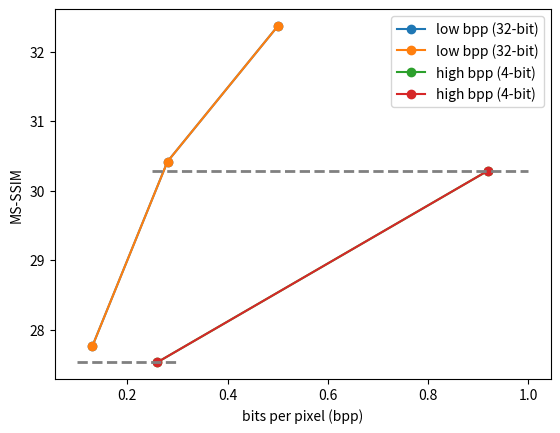

This chart was generated by the following Python code:
from matplotlib import pyplot as plt

# plt.plot([0.13, 0.19, 0.28, 0.50, 0.73], [27.76, 29.08, 30.42, 32.37, 34.24], marker='o', label='32-bit (fp)')
# plt.plot([0.16, 0.26, 0.38, 0.55, 0.90], [27.42, 28.65, 30.21, 31.53, 32.73], marker='o', label='LSQ 8-bit')
# plt.plot([0.16, 0.25, 0.39, 0.56], [27.20, 28.72, 30.04, 31.31], marker='o', label='LSQ+ 8-bit')
# plt.plot([0.16, 0.24, 0.39, 0.56, 0.79], [27.19, 28.83, 29.85, 31.48, 32.02], marker='o', label='int offset 8-bit')
# plt.plot([0.15, 0.24, 0.37, 0.54], [27.25, 28.61, 30.00, 31.58], marker='o', label='cubic STE 8-bit')
# plt.plot([0.16, 0.25, 0.39, 0.56, 0.79], [27.18, 28.66, 29.85, 31.47, 32.02], marker='o', label='fp & int offset 8-bit')
# plt.plot([0.17, 0.26, 0.40, 0.60, 0.91], [26.25, 27.53, 28.63, 29.72, 30.94], marker='o', label='LSQ 4-bit')
# plt.plot([0.17, 0.26, 0.39, 0.61, 0.90], [26.22, 27.51, 28.41, 29.58, 31.00], marker='o', label='int offset 4-bit')
# plt.plot([0.16, 0.25, 0.38, 0.57, 0.84], [26.93, 28.48, 29.57, 31.42, 32.62], marker='o', label='LSQ 6-bit')
plt.plot([0.13, 0.28, 0.50], [27.76, 30.42, 32.37], marker='o', label='low bpp (32-bit)')
plt.plot([0.13, 0.28, 0.50], [27.76, 30.42, 32.37], marker='o', label='low bpp (32-bit)')
plt.plot([0.26, 0.92], [27.53, 30.29], marker='o', label='high bpp (4-bit)')
plt.plot([0.26, 0.92], [27.53, 30.29], marker='o', label='high bpp (4-bit)')
plt.hlines(27.53, 0.1, 0.3, color='gray', linestyle='--', linewidth=2)
plt.hlines(30.29, 0.25, 1, color='gray', linestyle='--', linewidth=2)
plt.xlabel('bits per pixel (bpp)')
# plt.ylabel('PSNR (dB)')
plt.ylabel('MS-SSIM')
plt.legend()
plt.show()
